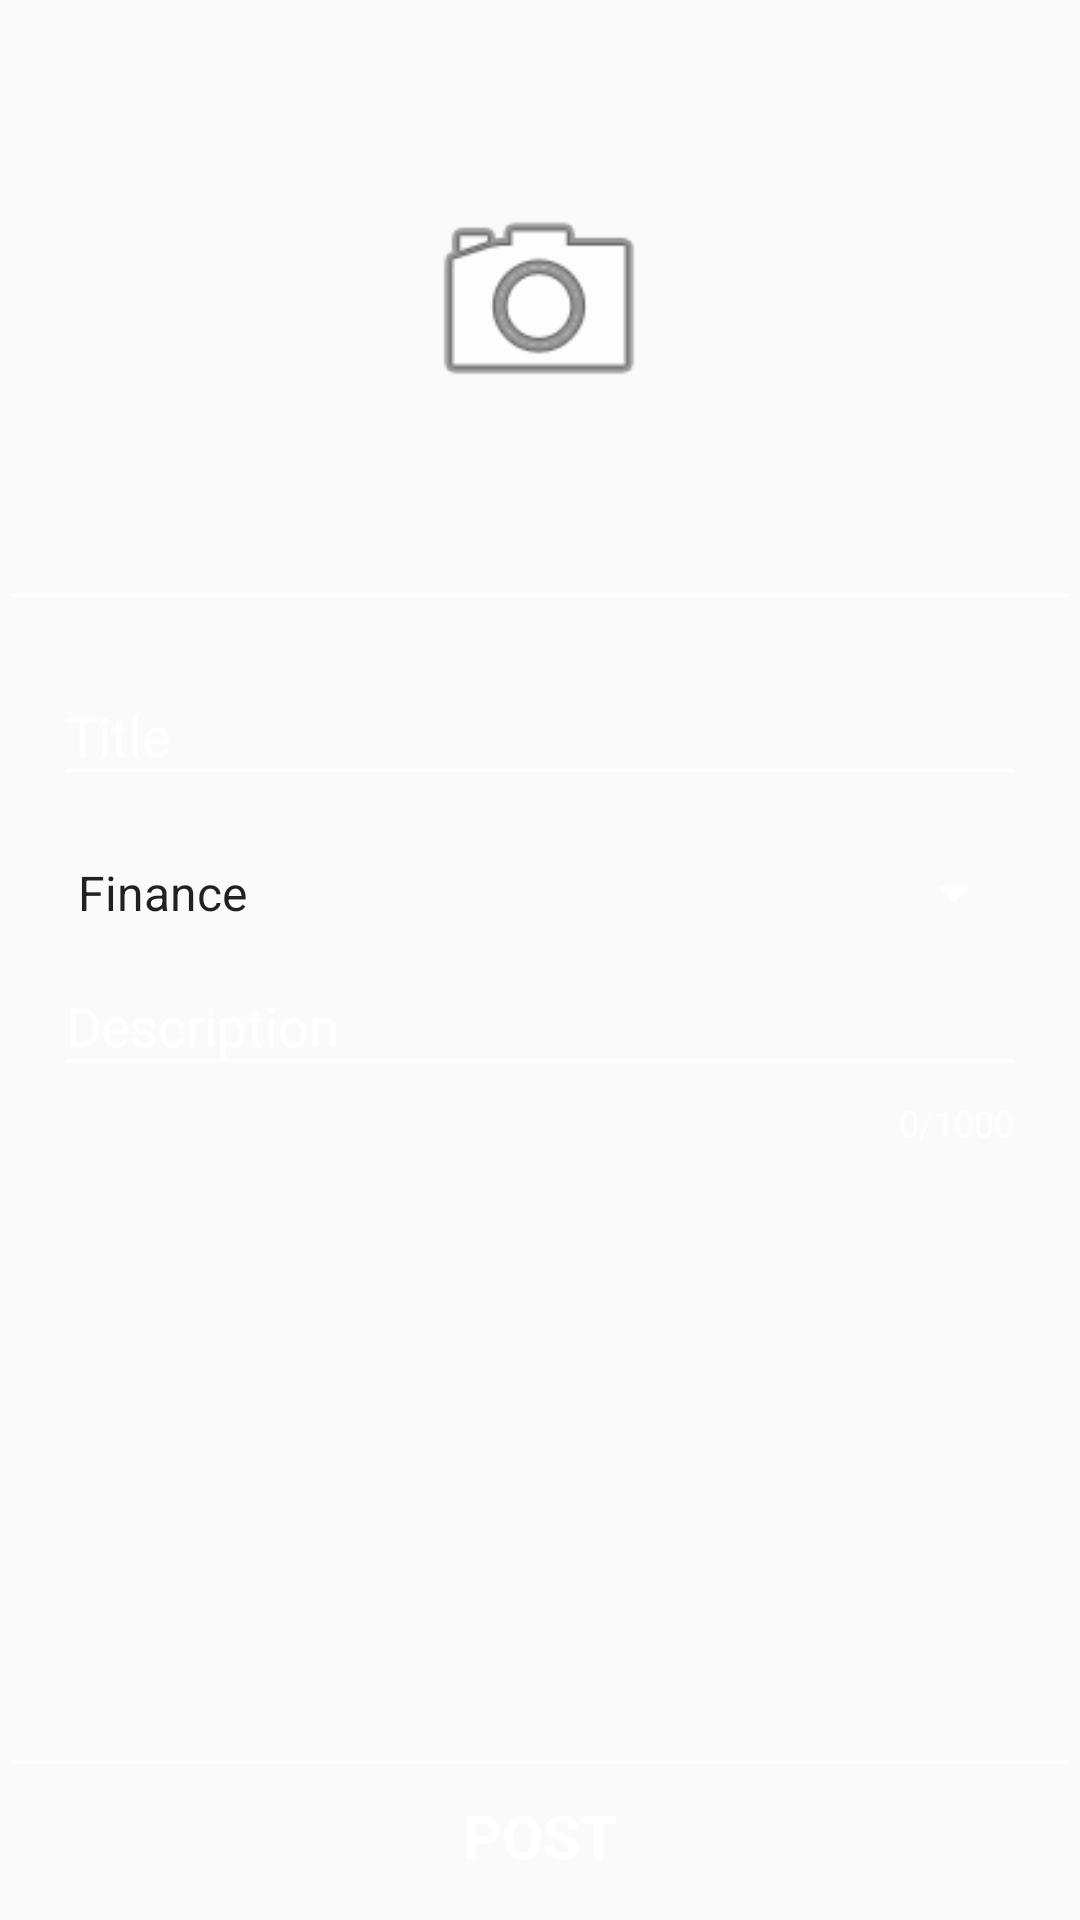

Produce the Android XML layout that renders to this screen, including the resource entries it uses.
<!-- AndroidManifest.xml: application theme AppTheme -->
<!-- res/layout/activity_blog.xml -->
<?xml version="1.0" encoding="utf-8"?>

<FrameLayout
    xmlns:android="http://schemas.android.com/apk/res/android"
    xmlns:app="http://schemas.android.com/apk/res-auto"
    xmlns:tools="http://schemas.android.com/tools"
    android:layout_width="match_parent"
    android:layout_height="match_parent">
    <ImageView
        android:layout_width="match_parent"
        android:layout_height="match_parent"
        android:scaleType="centerCrop"
        android:src="@drawable/pic"/>
<LinearLayout
    android:layout_width="match_parent"
    android:layout_height="match_parent"
    android:orientation="vertical"
    android:padding="4dp"
    tools:context=".BlogActivity">


    <androidx.constraintlayout.widget.ConstraintLayout
        android:layout_width="match_parent"
        android:layout_height="0dp"
        android:layout_weight="1.5">


        <ImageView
            android:id="@+id/background_image_blog"
            android:layout_width="match_parent"
            android:layout_height="match_parent"
            android:scaleType="centerCrop" />

        <ImageView
            android:id="@+id/background_image_icon_blog"
            android:layout_width="138dp"
            android:layout_height="82dp"
            app:layout_constraintBottom_toBottomOf="@+id/background_image_blog"
            app:layout_constraintEnd_toEndOf="parent"
            app:layout_constraintHorizontal_bias="0.498"
            app:layout_constraintStart_toStartOf="@+id/background_image_blog"
            app:layout_constraintTop_toTopOf="@+id/background_image_blog"
            app:layout_constraintVertical_bias="0.496"
            app:srcCompat="@android:drawable/ic_menu_camera" />


    </androidx.constraintlayout.widget.ConstraintLayout>

    <View
        android:layout_width="match_parent"
        android:layout_height="0.9dp"
        android:background="@color/white"/>


    <LinearLayout
        android:layout_width="match_parent"
        android:layout_height="0dp"
        android:orientation="vertical"
        android:padding="14dp"
        android:layout_weight="3">


        <com.google.android.material.textfield.TextInputLayout
            android:layout_width="match_parent"
            android:layout_height="wrap_content"
            android:textColorHint="@color/white"
            android:backgroundTint="@color/white"
            app:errorEnabled="true"
            android:id="@+id/title_blog">

            <com.google.android.material.textfield.TextInputEditText
                android:layout_width="match_parent"
                android:layout_height="wrap_content"
                android:hint="@string/title"
                android:backgroundTint="@color/white"
                android:textColorHint="@color/white"
                android:textColor="@color/white"
                android:maxLines="1"
                android:fontFamily="sans-serif"
                android:layout_marginTop="16dp"
                />

        <Spinner
            android:id="@+id/spinner"
            android:layout_width="match_parent"
            android:layout_height="wrap_content"
            android:backgroundTint="@color/white"
            android:entries="@array/categories"/>

        </com.google.android.material.textfield.TextInputLayout>


        <com.google.android.material.textfield.TextInputLayout
            android:layout_width="match_parent"
            android:layout_height="wrap_content"
            app:errorEnabled="true"
            app:counterMaxLength="1000"
            app:counterEnabled="true"
            app:counterTextAppearance="@style/hintAppearance"
            android:textColorHint="@color/white"
            android:id="@+id/description_blog">

            <com.google.android.material.textfield.TextInputEditText
                android:layout_width="match_parent"
                android:layout_height="wrap_content"
                android:textColor="@color/white"
                android:backgroundTint="@color/white"
                android:layout_marginTop="16dp"
                android:fontFamily="sans-serif"
                android:cursorVisible="true"
                android:hint="@string/description"
                android:selectAllOnFocus="false"
                android:singleLine="false"
                android:textAlignment="center"
                android:visibility="visible"
                tools:visibility="visible" />


        </com.google.android.material.textfield.TextInputLayout>


    </LinearLayout>

    <View
        android:layout_width="match_parent"
        android:layout_height="0.9dp"
        android:background="@color/white"/>

    <Button
        android:id="@+id/post_button_blog"
        android:layout_width="match_parent"
        android:layout_height="wrap_content"
        android:text="@string/post"
        android:fontFamily="sans-serif"
        android:textSize="20sp"
        android:textStyle="bold"
        android:background="@android:color/transparent"
        android:textColor="@color/white" />


</LinearLayout>
</FrameLayout>
<!-- resources referenced by this layout -->
<resources>
  <string-array name="categories">
          <item>Finance</item>
          <item>Diet</item>
          <item>Skincare</item>
          <item>Society</item>
          <item>Fitness</item>
          <item>Relationship</item>
          <item>Travel</item>
          <item>DIY</item>
          <item>Inspiration</item>
          <item>Food</item>
          <item>Humour</item>
          <item>Political</item>
          <item>Psychology</item>
          <item>Leadership</item>
          <item>Marketing</item>
  
      </string-array>
  <color name="white">#fff</color>
  <string name="description">Description</string>
  <string name="post">POST</string>
  <string name="title">Title</string>
  <style name="hintAppearance" parent="TextAppearance.Design.Hint">
          <item name="android:textSize">12sp</item>
          <item name="android:textColor">@color/white</item>
      </style>
  <style name="AppTheme" parent="Theme.AppCompat.Light.NoActionBar">
          
          <item name="colorPrimary">@color/colorPrimary</item>
          <item name="colorPrimaryDark">@color/colorPrimaryDark</item>
          <item name="colorAccent">@color/colorAccent</item>
      </style>
  <color name="colorPrimary">#008577</color>
  <color name="colorPrimaryDark">#00574B</color>
  <color name="colorAccent">#D81B60</color>
</resources>
